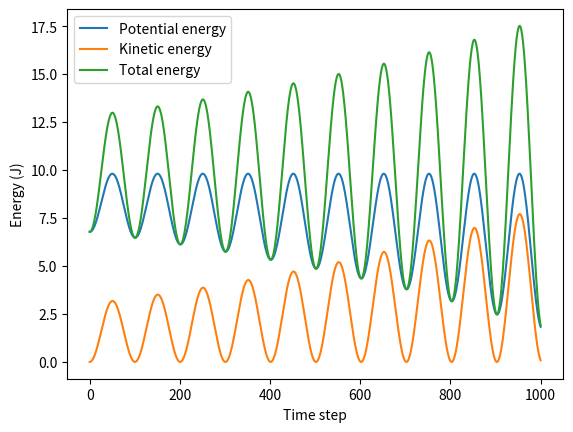

Write the Python code that produced this figure.
import math

# Define variables and constants
theta = math.pi / 4  # initial angular displacement (45 degrees)
omega = 0  # initial angular velocity
g = 9.81  # acceleration due to gravity (m/s^2)
L = 1  # length of pendulum (m)
m = 1  # mass of pendulum (kg)
dt = 0.01  # time step (s)
tmax = 10  # maximum simulation time (s)

# Initialize lists to store energy values over time
potential_energy = []
kinetic_energy = []
total_energy = []

# Perform simulation
t = 0
while t < tmax:
    # Calculate energy at current time step
    U = m * g * L * (1 - theta**2 / 2)
    K = (1/2) * m * L**2 * omega**2
    E = U + K
    potential_energy.append(U)
    kinetic_energy.append(K)
    total_energy.append(E)

    # Update theta and omega using Euler method
    theta_next = theta + omega * dt
    omega_next = omega - (g/L) * theta * dt
    theta = theta_next
    omega = omega_next

    t += dt

# Plot energy over time
import matplotlib.pyplot as plt

plt.plot(potential_energy, label='Potential energy')
plt.plot(kinetic_energy, label='Kinetic energy')
plt.plot(total_energy, label='Total energy')
plt.legend()
plt.xlabel('Time step')
plt.ylabel('Energy (J)')
plt.show()



